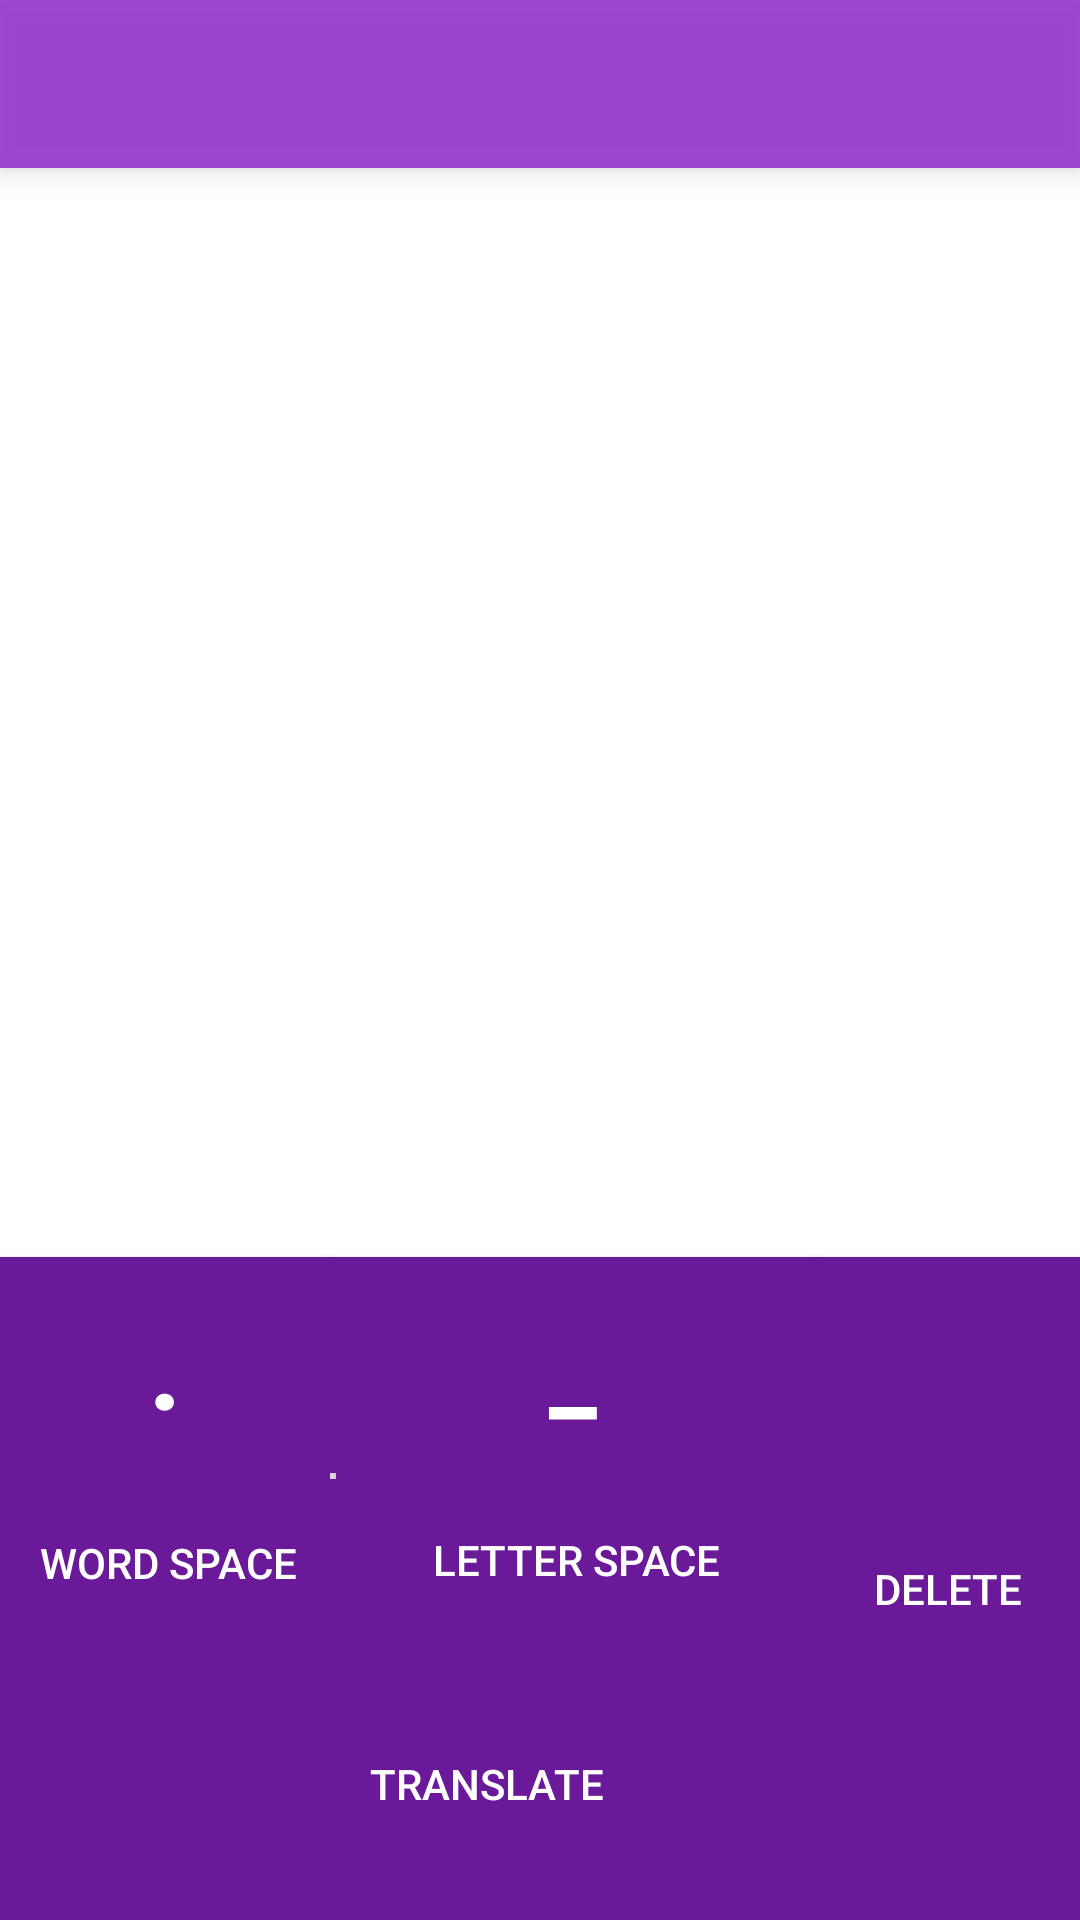

Layout XML and referenced resources for this Android screen:
<!-- AndroidManifest.xml: application theme AppTheme -->
<!-- res/layout/third_look.xml -->
<?xml version="1.0" encoding="utf-8"?>
<android.support.constraint.ConstraintLayout xmlns:android="http://schemas.android.com/apk/res/android"
    xmlns:app="http://schemas.android.com/apk/res-auto"
    xmlns:tools="http://schemas.android.com/tools"
    android:layout_width="match_parent"
    android:layout_height="match_parent"
    tools:context="uselesssolutions.morse_app_us.ThirdLook"
    android:background="#ffffff">

    <android.support.v7.widget.Toolbar
        android:id="@+id/my_toolbar"
        android:layout_width="match_parent"
        android:layout_height="?attr/actionBarSize"
        android:background="#e69536cc"
        android:elevation="6dp"
        android:theme="@style/ThemeOverlay.AppCompat.ActionBar"
        app:popupTheme="@style/ThemeOverlay.AppCompat.Light"
        app:titleTextColor="#ffffff"/>

    <TextView
        android:id="@+id/morseCode"
        android:layout_width="0dp"
        android:layout_height="181dp"
        android:layout_marginBottom="17dp"
        android:layout_marginEnd="4dp"
        android:layout_marginStart="4dp"
        android:background="#ffffff"
        android:textSize="24sp"
        android:textStyle="bold"
        app:layout_constraintBottom_toTopOf="@+id/textView2"
        app:layout_constraintEnd_toEndOf="parent"
        app:layout_constraintHorizontal_bias="0.0"
        app:layout_constraintStart_toStartOf="parent"
        app:layout_constraintTop_toTopOf="parent"
        app:layout_constraintVertical_bias="0.921" />

    <TextView
        android:id="@+id/textView2"
        android:layout_width="0dp"
        android:layout_height="150dp"
        android:layout_marginBottom="13dp"
        android:layout_marginEnd="4dp"
        android:layout_marginStart="4dp"
        android:background="#ffffff"
        android:textSize="24sp"
        app:layout_constraintBottom_toTopOf="@+id/longButton"
        app:layout_constraintEnd_toEndOf="parent"
        app:layout_constraintHorizontal_bias="0.555"
        app:layout_constraintStart_toStartOf="parent" />

    <Button
        android:id="@+id/shortButton"
        android:layout_width="0dp"
        android:layout_height="74dp"
        android:text="."
        android:textSize="36sp"
        android:textStyle="bold"
        android:background="#6a1a98"
        android:textColor="@android:color/white"
        app:layout_constraintBottom_toTopOf="@+id/wordSpaceBtn"
        app:layout_constraintEnd_toStartOf="@+id/longButton"
        app:layout_constraintStart_toStartOf="parent" />

    <Button
        android:id="@+id/longButton"
        android:layout_width="162dp"
        android:layout_height="72dp"
        android:background="#6a1a98"
        android:text="_"
        android:textColor="@android:color/white"
        android:textSize="36sp"
        android:textStyle="bold"
        app:layout_constraintBottom_toTopOf="@+id/letterSpaceBtn"
        app:layout_constraintEnd_toStartOf="@+id/deleteButton" />

    <Button
        android:id="@+id/wordSpaceBtn"
        android:layout_width="0dp"
        android:layout_height="56dp"
        android:text="Word space"
        android:background="#6a1a98"
        android:textColor="@android:color/white"
        app:layout_constraintBottom_toTopOf="@+id/convertButton"
        app:layout_constraintEnd_toStartOf="@+id/letterSpaceBtn"
        app:layout_constraintStart_toStartOf="parent" />

    <Button
        android:id="@+id/letterSpaceBtn"
        android:layout_width="160dp"
        android:layout_height="58dp"
        android:text="Letter space"
        android:background="#6a1a98"
        android:textColor="@android:color/white"
        app:layout_constraintBottom_toTopOf="@+id/convertButton"
        app:layout_constraintEnd_toStartOf="@+id/deleteButton" />

    <Button
        android:id="@+id/convertButton"
        android:layout_width="324dp"
        android:layout_height="91dp"
        android:background="#6a1a98"
        android:text="Translate"
        android:textColor="@android:color/white"
        app:layout_constraintBottom_toBottomOf="parent"
        app:layout_constraintStart_toStartOf="parent" />

    <Button
        android:id="@+id/deleteButton"
        android:layout_width="0dp"
        android:layout_height="221dp"
        android:background="#6a1a98"
        android:text="Delete"
        android:textColor="@android:color/white"
        app:layout_constraintBottom_toBottomOf="parent"
        app:layout_constraintEnd_toEndOf="parent" />

</android.support.constraint.ConstraintLayout>
<!-- resources referenced by this layout -->
<resources>
  <style name="AppTheme" parent="Theme.AppCompat.Light.NoActionBar">
          
          <item name="colorPrimary">@color/colorPrimary</item>
          <item name="colorPrimaryDark">@color/colorPrimaryDark</item>
          <item name="colorAccent">@color/colorAccent</item>
      </style>
  <!-- not gathered from this repository: default colours our renderer supplied (Android Studio template values) -->
  <color name="colorPrimary">#FF6200EE</color>
  <color name="colorPrimaryDark">#FF3700B3</color>
  <color name="colorAccent">#FF03DAC5</color>
</resources>
